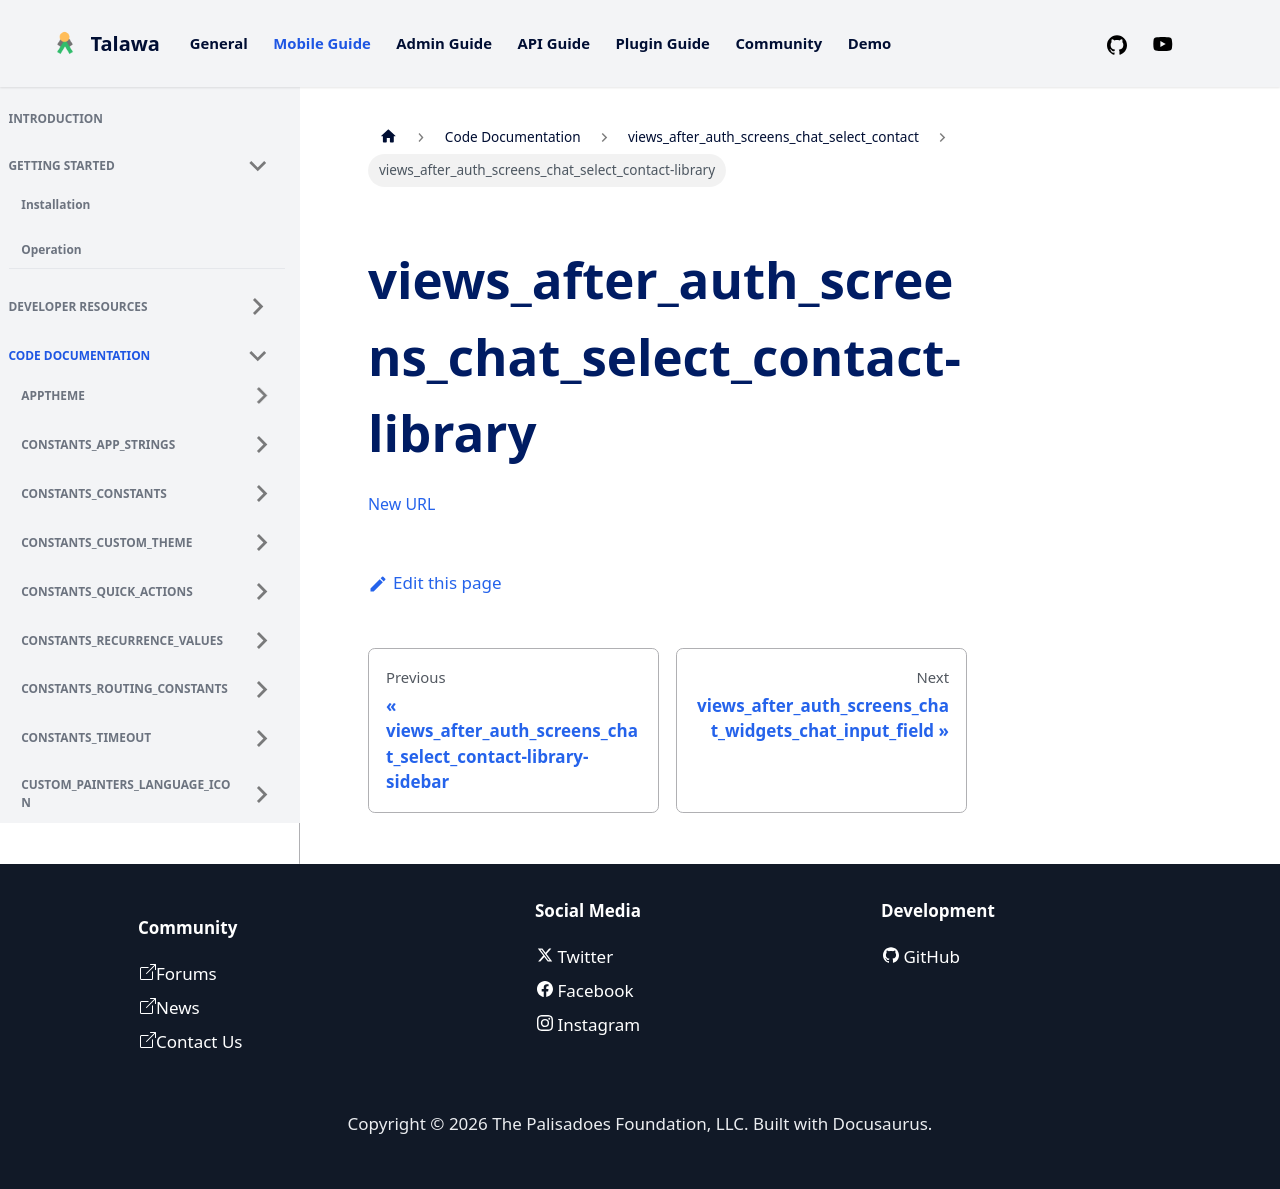

repository: PalisadoesFoundation/talawa · page: docs/auto-docs/views_after_auth_screens_chat_select_contact/views_after_auth_screens_chat_select_contact-library/index.html · generator: docusaurus

[New URL](../views_after_auth_screens_chat_select_contact/)
